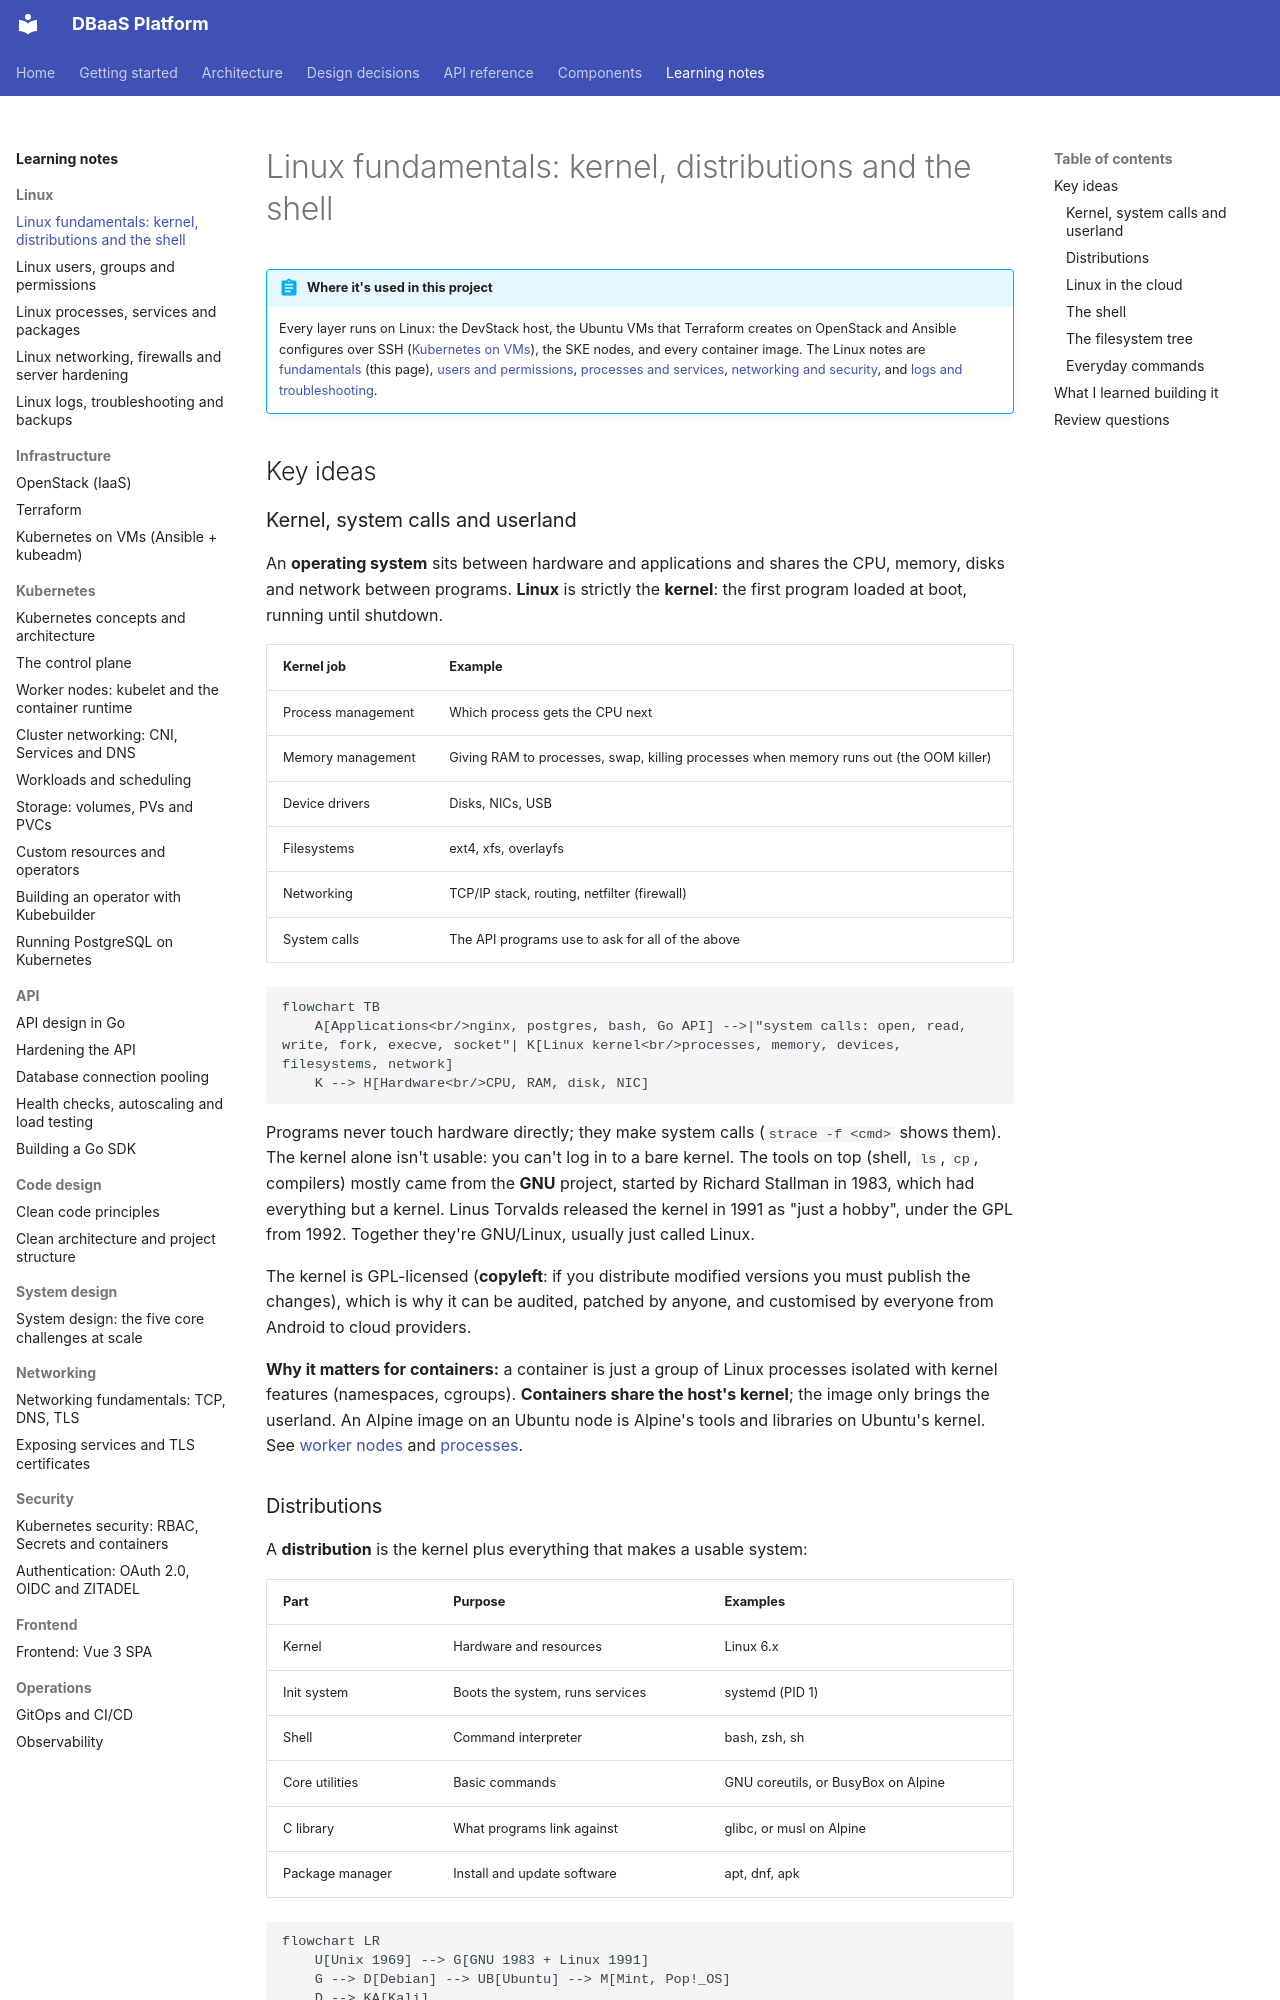

repository: foyez/dbaas-platform · page: notes/linux-fundamentals/index.html · generator: mkdocs

# Linux fundamentals: kernel, distributions and the shell

!!! abstract "Where it's used in this project"
    Every layer runs on Linux: the DevStack host, the Ubuntu VMs that Terraform creates on OpenStack and Ansible configures over SSH ([Kubernetes on VMs](kubernetes-on-vms.md)), the SKE nodes, and every container image. The Linux notes are [fundamentals](linux-fundamentals.md) (this page), [users and permissions](linux-users-permissions.md), [processes and services](linux-processes-services.md), [networking and security](linux-networking-security.md), and [logs and troubleshooting](linux-logs-troubleshooting.md).

## Key ideas

### Kernel, system calls and userland

An **operating system** sits between hardware and applications and shares the CPU, memory, disks and network between programs. **Linux** is strictly the **kernel**: the first program loaded at boot, running until shutdown.

| Kernel job | Example |
|---|---|
| Process management | Which process gets the CPU next |
| Memory management | Giving RAM to processes, swap, killing processes when memory runs out (the OOM killer) |
| Device drivers | Disks, NICs, USB |
| Filesystems | ext4, xfs, overlayfs |
| Networking | TCP/IP stack, routing, netfilter (firewall) |
| System calls | The API programs use to ask for all of the above |

```mermaid
flowchart TB
    A[Applications<br/>nginx, postgres, bash, Go API] -->|"system calls: open, read, write, fork, execve, socket"| K[Linux kernel<br/>processes, memory, devices, filesystems, network]
    K --> H[Hardware<br/>CPU, RAM, disk, NIC]
```

Programs never touch hardware directly; they make system calls (`strace -f <cmd>` shows them). The kernel alone isn't usable: you can't log in to a bare kernel. The tools on top (shell, `ls`, `cp`, compilers) mostly came from the **GNU** project, started by Richard Stallman in 1983, which had everything but a kernel. Linus Torvalds released the kernel in 1991 as "just a hobby", under the GPL from 1992. Together they're GNU/Linux, usually just called Linux.

The kernel is GPL-licensed (**copyleft**: if you distribute modified versions you must publish the changes), which is why it can be audited, patched by anyone, and customised by everyone from Android to cloud providers.

**Why it matters for containers:** a container is just a group of Linux processes isolated with kernel features (namespaces, cgroups). **Containers share the host's kernel**; the image only brings the userland. An Alpine image on an Ubuntu node is Alpine's tools and libraries on Ubuntu's kernel. See [worker nodes](kubernetes-nodes.md) and [processes](linux-processes-services.md#containers-are-just-processes).
